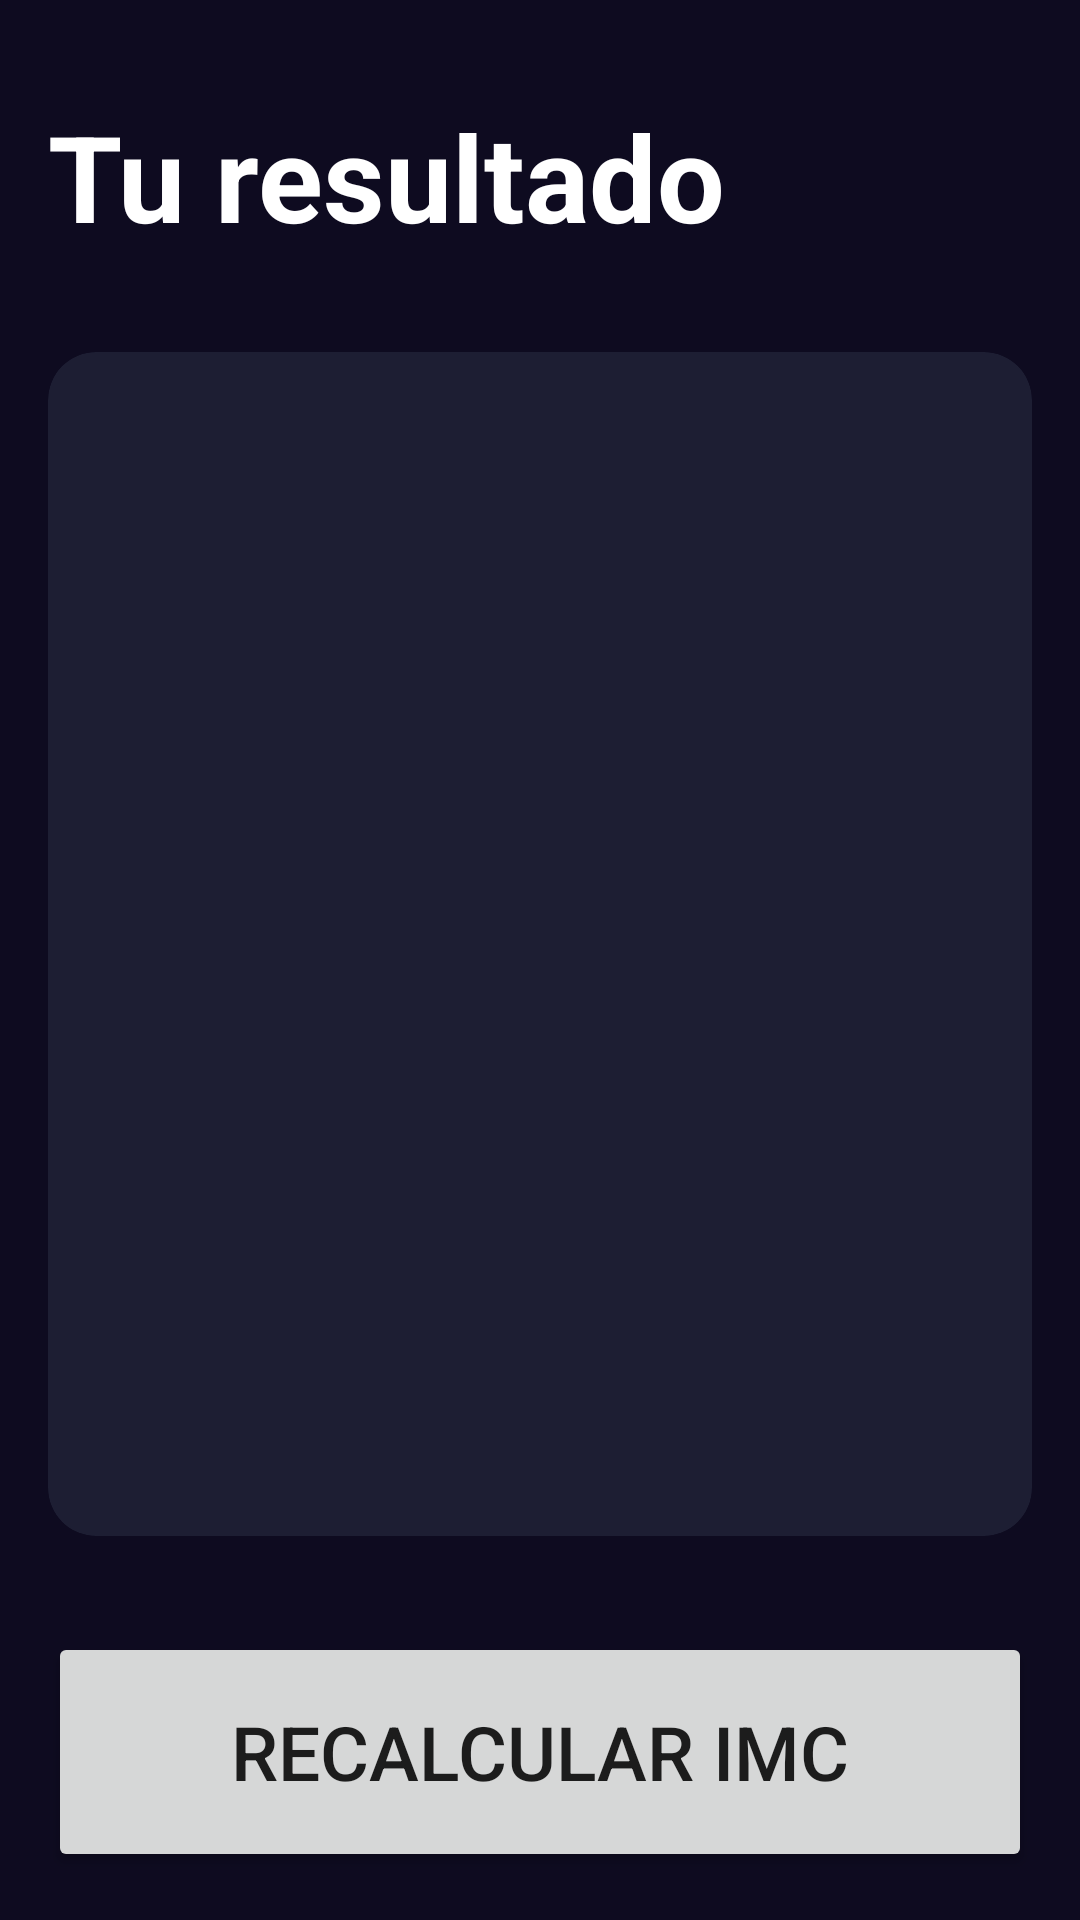

Here is an Android app screen rendered from its layout file. Give the layout XML and the strings, colors and styles it references.
<!-- AndroidManifest.xml: application theme Theme.MenuAppPrueba -->
<!-- res/layout/activity_resilt_imc.xml -->
<?xml version="1.0" encoding="utf-8"?>
<androidx.constraintlayout.widget.ConstraintLayout xmlns:android="http://schemas.android.com/apk/res/android"
    xmlns:app="http://schemas.android.com/apk/res-auto"
    xmlns:tools="http://schemas.android.com/tools"
    android:layout_width="match_parent"
    android:layout_height="match_parent"
    tools:context=".IMCCalculator.ResiltImcActivity"
    android:background="@color/background_app"
    android:padding="16dp">
    <TextView
        android:id="@+id/tvTitleResultImc"
        android:layout_width="wrap_content"
        android:layout_height="wrap_content"
        android:text="@string/resoultImc"
        app:layout_constraintTop_toTopOf="parent"
        app:layout_constraintStart_toStartOf="parent"
        android:textSize="40sp"
        android:textStyle="bold"
        android:layout_marginTop="16dp"
        android:textColor="@color/white"
        />
    <androidx.cardview.widget.CardView
        android:layout_width="0dp"
        android:layout_height="0dp"
        app:cardCornerRadius="16dp"
        app:cardBackgroundColor="@color/background_component"
        android:layout_marginVertical="32dp"
        app:layout_constraintStart_toStartOf="parent"
        app:layout_constraintEnd_toEndOf="parent"
        app:layout_constraintBottom_toTopOf="@+id/btnRecalculate"
        app:layout_constraintTop_toBottomOf="@+id/tvTitleResultImc"
        >
        <androidx.appcompat.widget.LinearLayoutCompat
            android:layout_width="match_parent"
            android:layout_height="match_parent"
            android:orientation="vertical"
            android:gravity="center"
            android:layout_margin="16dp"
            >
            <TextView
                android:layout_width="wrap_content"
                android:layout_height="wrap_content"
                android:id="@+id/tvResoult"
                tools:text="Tu resultado"
                android:textSize="26sp"
                android:textStyle="bold"
                android:textAllCaps="true"
                android:textColor="@color/title_text"
                />
            <TextView
                android:layout_width="wrap_content"
                android:layout_height="wrap_content"
                android:id="@+id/tvIMC"
                tools:text="Tu"
                android:textSize="90sp"
                android:textStyle="bold"
                android:textAllCaps="true"
                android:textColor="@color/white"
                android:layout_marginVertical="64dp"
                />
            <TextView
                android:layout_width="wrap_content"
                android:layout_height="wrap_content"
                android:id="@+id/tvDescription"
                tools:text="Tu resultado"
                android:textSize="26sp"
                android:textStyle="italic"
                android:textAllCaps="true"
                android:textColor="@color/white"

                />

        </androidx.appcompat.widget.LinearLayoutCompat>


    </androidx.cardview.widget.CardView>
    <Button
        android:layout_width="0dp"
        android:layout_height="80dp"
        android:text="@string/Recalcular"
        app:layout_constraintBottom_toBottomOf="parent"
        app:layout_constraintEnd_toEndOf="parent"
        app:layout_constraintStart_toStartOf="parent"
        android:id="@+id/btnRecalculate"
        android:textSize="25dp"
        />


</androidx.constraintlayout.widget.ConstraintLayout>
<!-- resources referenced by this layout -->
<resources>
  <color name="background_app">#0E0B20</color>
  <color name="background_component">#1D1E33</color>
  <color name="title_text">#FF8D8E98</color>
  <color name="white">#FFFFFFFF</color>
  <string name="Recalcular">Recalcular IMC</string>
  <string name="resoultImc">Tu resultado</string>
  <style name="Theme.MenuAppPrueba" parent="Theme.MaterialComponents.DayNight.DarkActionBar">
          
          <item name="colorPrimary">@color/purple_500</item>
          <item name="colorPrimaryVariant">@color/purple_700</item>
          <item name="colorOnPrimary">@color/white</item>
          
          <item name="colorSecondary">@color/teal_200</item>
          <item name="colorSecondaryVariant">@color/teal_700</item>
          <item name="colorOnSecondary">@color/black</item>
          
          <item name="android:statusBarColor">?attr/colorPrimaryVariant</item>
          
      </style>
  <color name="purple_500">#FF6200EE</color>
  <color name="purple_700">#FF3700B3</color>
  <color name="teal_200">#FF03DAC5</color>
  <color name="teal_700">#FF018786</color>
  <color name="black">#FF000000</color>
</resources>
